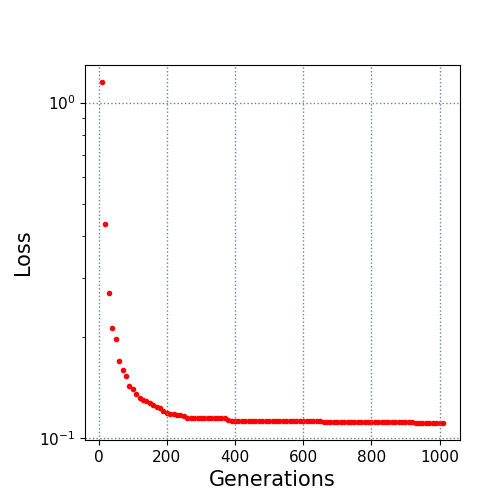

The table this chart was drawn from, first rows:
10.0, 1.151355
20.0, 0.4352
30.0, 0.2712
40.0, 0.2129
50.0, 0.1967
60.0, 0.1693
70.0, 0.1599
80.0, 0.1527
90.0, 0.1427
100.0, 0.1401
110.0, 0.1351
120.0, 0.1319
130.0, 0.1297
140.0, 0.1285
150.0, 0.1268
160.0, 0.1256
170.0, 0.1235
180.0, 0.1231
190.0, 0.1201
200.0, 0.1186
210.0, 0.1181
220.0, 0.1177
230.0, 0.1175
240.0, 0.1169
250.0, 0.1165
260.0, 0.115
270.0, 0.115
280.0, 0.1148
290.0, 0.1148
300.0, 0.1148
310.0, 0.1148
320.0, 0.1148
330.0, 0.1148
340.0, 0.1148
350.0, 0.1148
360.0, 0.1148
370.0, 0.1147
380.0, 0.1135
390.0, 0.1128
400.0, 0.1128
410.0, 0.1127
420.0, 0.1127
430.0, 0.1127
440.0, 0.1127
450.0, 0.1127
460.0, 0.1127
470.0, 0.1127
480.0, 0.1127
490.0, 0.1127
500.0, 0.1127
510.0, 0.1127
520.0, 0.1127
530.0, 0.1127
540.0, 0.1126
550.0, 0.1126
560.0, 0.1126
570.0, 0.1126
580.0, 0.1126
590.0, 0.1126
600.0, 0.1126
610.0, 0.1126
... 40 more rows
